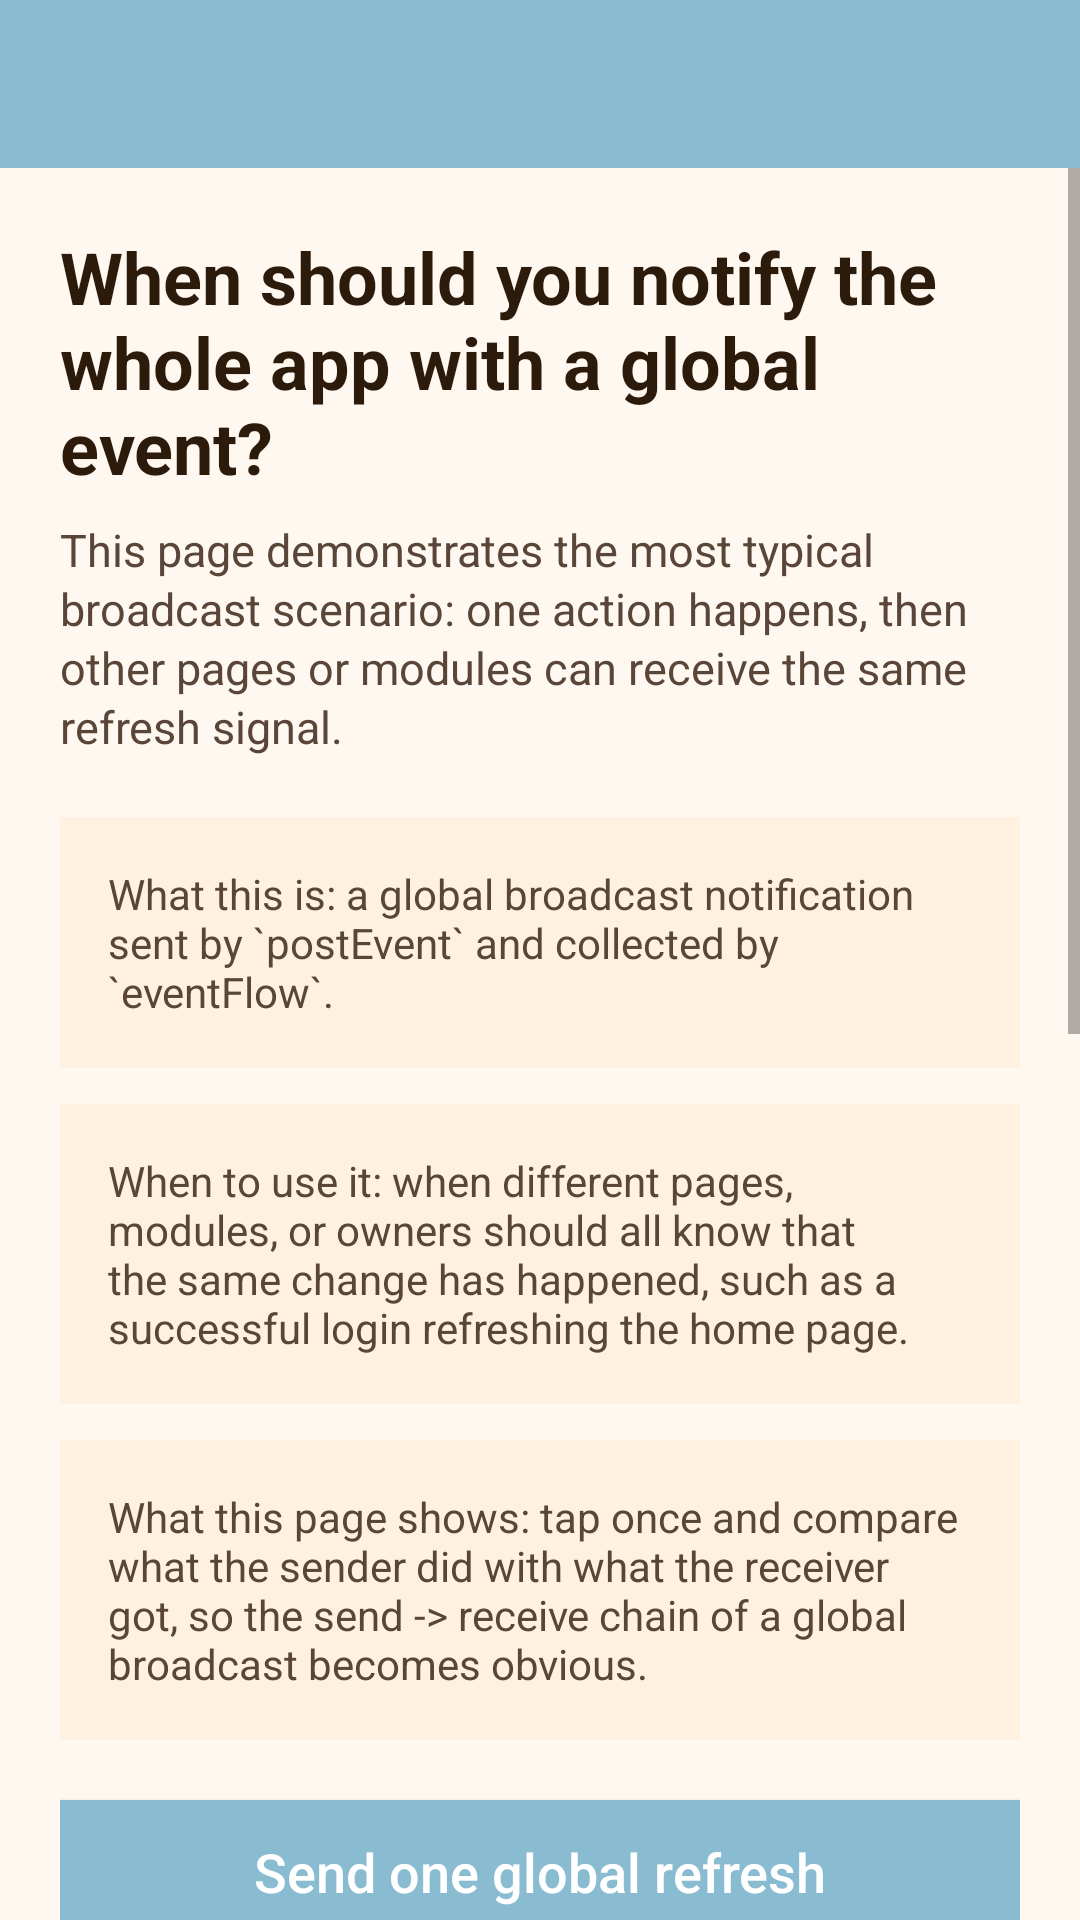

Produce the Android XML layout that renders to this screen, including the resource entries it uses.
<!-- AndroidManifest.xml: application theme AppTheme -->
<!-- res/layout/activity_global_case.xml -->
<?xml version="1.0" encoding="utf-8"?>
<androidx.constraintlayout.widget.ConstraintLayout xmlns:android="http://schemas.android.com/apk/res/android"
    xmlns:app="http://schemas.android.com/apk/res-auto"
    xmlns:tools="http://schemas.android.com/tools"
    android:layout_width="match_parent"
    android:layout_height="match_parent"
    android:background="#FFF8F1"
    tools:context="com.logan.flowbusapp.GlobalCaseActivity">

    <androidx.appcompat.widget.Toolbar
        android:id="@+id/toolbar"
        android:layout_width="match_parent"
        android:layout_height="wrap_content"
        android:background="@color/autumn_wave"
        app:layout_constraintTop_toTopOf="parent"
        app:popupTheme="@style/ThemeOverlay.AppCompat.Light"
        app:theme="@style/AppTheme.Toolbar"
        app:titleTextColor="@android:color/white" />

    <ScrollView
        android:id="@+id/scrollGlobalCaseContent"
        android:layout_width="0dp"
        android:layout_height="0dp"
        android:fillViewport="true"
        app:layout_constraintBottom_toBottomOf="parent"
        app:layout_constraintEnd_toEndOf="parent"
        app:layout_constraintStart_toStartOf="parent"
        app:layout_constraintTop_toBottomOf="@id/toolbar">

        <LinearLayout
            android:layout_width="match_parent"
            android:layout_height="wrap_content"
            android:orientation="vertical"
            android:padding="20dp">

            <TextView
                android:layout_width="match_parent"
                android:layout_height="wrap_content"
                android:text="@string/global_case_headline"
                android:textColor="#2C1A0B"
                android:textSize="24sp"
                android:textStyle="bold" />

            <TextView
                android:layout_width="match_parent"
                android:layout_height="wrap_content"
                android:layout_marginTop="8dp"
                android:lineSpacingExtra="2dp"
                android:text="@string/global_case_subtitle"
                android:textColor="#5A4638"
                android:textSize="15sp" />

            <TextView
                android:layout_width="match_parent"
                android:layout_height="wrap_content"
                android:layout_marginTop="20dp"
                android:background="#FFF1E0"
                android:padding="16dp"
                android:text="@string/global_case_intro_what"
                android:textColor="#5A4638"
                android:textSize="14sp" />

            <TextView
                android:layout_width="match_parent"
                android:layout_height="wrap_content"
                android:layout_marginTop="12dp"
                android:background="#FFF1E0"
                android:padding="16dp"
                android:text="@string/global_case_intro_when"
                android:textColor="#5A4638"
                android:textSize="14sp" />

            <TextView
                android:layout_width="match_parent"
                android:layout_height="wrap_content"
                android:layout_marginTop="12dp"
                android:background="#FFF1E0"
                android:padding="16dp"
                android:text="@string/global_case_intro_demo"
                android:textColor="#5A4638"
                android:textSize="14sp" />

            <Button
                android:id="@+id/btnSendGlobalRefresh"
                style="@style/Widget.AppCompat.Button.Colored"
                android:layout_width="match_parent"
                android:layout_height="wrap_content"
                android:layout_marginTop="20dp"
                android:background="@color/autumn_wave"
                android:text="@string/global_case_main_action"
                android:textAllCaps="false"
                android:textColor="@android:color/white"
                android:textSize="18sp" />

            <LinearLayout
                android:layout_width="match_parent"
                android:layout_height="wrap_content"
                android:layout_marginTop="20dp"
                android:background="#FFF1E0"
                android:orientation="vertical"
                android:padding="16dp">

                <TextView
                    android:layout_width="match_parent"
                    android:layout_height="wrap_content"
                    android:text="@string/global_case_result_title"
                    android:textColor="#2C1A0B"
                    android:textSize="17sp"
                    android:textStyle="bold" />

                <TextView
                    android:id="@+id/tvGlobalCaseResult"
                    android:layout_width="match_parent"
                    android:layout_height="wrap_content"
                    android:layout_marginTop="12dp"
                    android:textColor="#2C1A0B"
                    android:textSize="15sp"
                    tools:text="@string/global_case_result_done" />

                <TextView
                    android:id="@+id/tvGlobalCaseSource"
                    android:layout_width="match_parent"
                    android:layout_height="wrap_content"
                    android:layout_marginTop="12dp"
                    android:textColor="#2C1A0B"
                    android:textSize="15sp"
                    tools:text="@string/global_case_source_value" />
            </LinearLayout>

            <LinearLayout
                android:layout_width="match_parent"
                android:layout_height="wrap_content"
                android:layout_marginTop="12dp"
                android:background="#FFF1E0"
                android:orientation="vertical"
                android:padding="16dp">

                <TextView
                    android:layout_width="match_parent"
                    android:layout_height="wrap_content"
                    android:text="@string/global_case_trace_title"
                    android:textColor="#2C1A0B"
                    android:textSize="17sp"
                    android:textStyle="bold" />

                <TextView
                    android:id="@+id/tvGlobalCaseSendTrace"
                    android:layout_width="match_parent"
                    android:layout_height="wrap_content"
                    android:layout_marginTop="12dp"
                    android:textColor="#5A4638"
                    android:textSize="14sp"
                    tools:text="@string/global_case_send_trace_done" />

                <TextView
                    android:id="@+id/tvGlobalCaseReceiveTrace"
                    android:layout_width="match_parent"
                    android:layout_height="wrap_content"
                    android:layout_marginTop="12dp"
                    android:textColor="#5A4638"
                    android:textSize="14sp"
                    tools:text="@string/global_case_receive_trace_done" />
            </LinearLayout>

            <TextView
                android:layout_width="match_parent"
                android:layout_height="wrap_content"
                android:layout_marginTop="16dp"
                android:background="#FFF7EE"
                android:fontFamily="monospace"
                android:padding="16dp"
                android:text="@string/global_case_code"
                android:textColor="#5A4638"
                android:textSize="13sp"
                android:textIsSelectable="true" />

            <TextView
                android:layout_width="match_parent"
                android:layout_height="wrap_content"
                android:layout_marginTop="12dp"
                android:background="#FFF7EE"
                android:padding="16dp"
                android:text="@string/global_case_anti_pattern"
                android:textColor="#5A4638"
                android:textSize="14sp" />
        </LinearLayout>
    </ScrollView>

</androidx.constraintlayout.widget.ConstraintLayout>
<!-- resources referenced by this layout -->
<resources>
  <color name="autumn_wave">#8ABCD1</color>
  <string name="global_case_anti_pattern">Do not use this first when only the current page needs a refresh, or when the message should stay inside the current Activity / Fragment. That makes the scope too large too early.</string>
  <string name="global_case_code">Smallest useful code\npostEvent(GlobalEvent(\"login-success\"))\ncollectEvent(eventFlow&lt;GlobalEvent&gt;()) { event -&gt;\n    render(event.message)\n}</string>
  <string name="global_case_headline">When should you notify the whole app with a global event?</string>
  <string name="global_case_intro_demo">What this page shows: tap once and compare what the sender did with what the receiver got, so the send -&gt; receive chain of a global broadcast becomes obvious.</string>
  <string name="global_case_intro_what">What this is: a global broadcast notification sent by `postEvent` and collected by `eventFlow`.</string>
  <string name="global_case_intro_when">When to use it: when different pages, modules, or owners should all know that the same change has happened, such as a successful login refreshing the home page.</string>
  <string name="global_case_main_action">Send one global refresh</string>
  <string name="global_case_receive_trace_done">Receiver: Global refresh notification received and UI updated</string>
  <string name="global_case_result_done">Global result: The receiver has received the global refresh notification</string>
  <string name="global_case_result_title">Global result</string>
  <string name="global_case_send_trace_done">Sender: Global refresh notification sent, source=%1$s</string>
  <string name="global_case_source_value">Latest trigger source: %1$s</string>
  <string name="global_case_subtitle">This page demonstrates the most typical broadcast scenario: one action happens, then other pages or modules can receive the same refresh signal.</string>
  <string name="global_case_trace_title">Send and receive</string>
  <style name="AppTheme.Toolbar" parent="ThemeOverlay.AppCompat.Dark.ActionBar">
          <item name="android:textColorPrimary">@android:color/white</item>
      </style>
  <style name="AppTheme" parent="Theme.AppCompat.DayNight.DarkActionBar">
          <item name="windowActionBar">false</item>
          <item name="windowNoTitle">true</item>
          <item name="android:windowBackground">@color/white</item>
          <item name="colorPrimary">@color/colorPrimary</item>
          <item name="colorPrimaryDark">@color/colorPrimaryDark</item>
          <item name="colorAccent">@color/colorAccent</item>
      </style>
  <color name="white">#ffffff</color>
  <color name="colorPrimary">#2775B6</color>
  <color name="colorPrimaryDark">#4E7CA1</color>
  <color name="colorAccent">#158BB8</color>
</resources>
